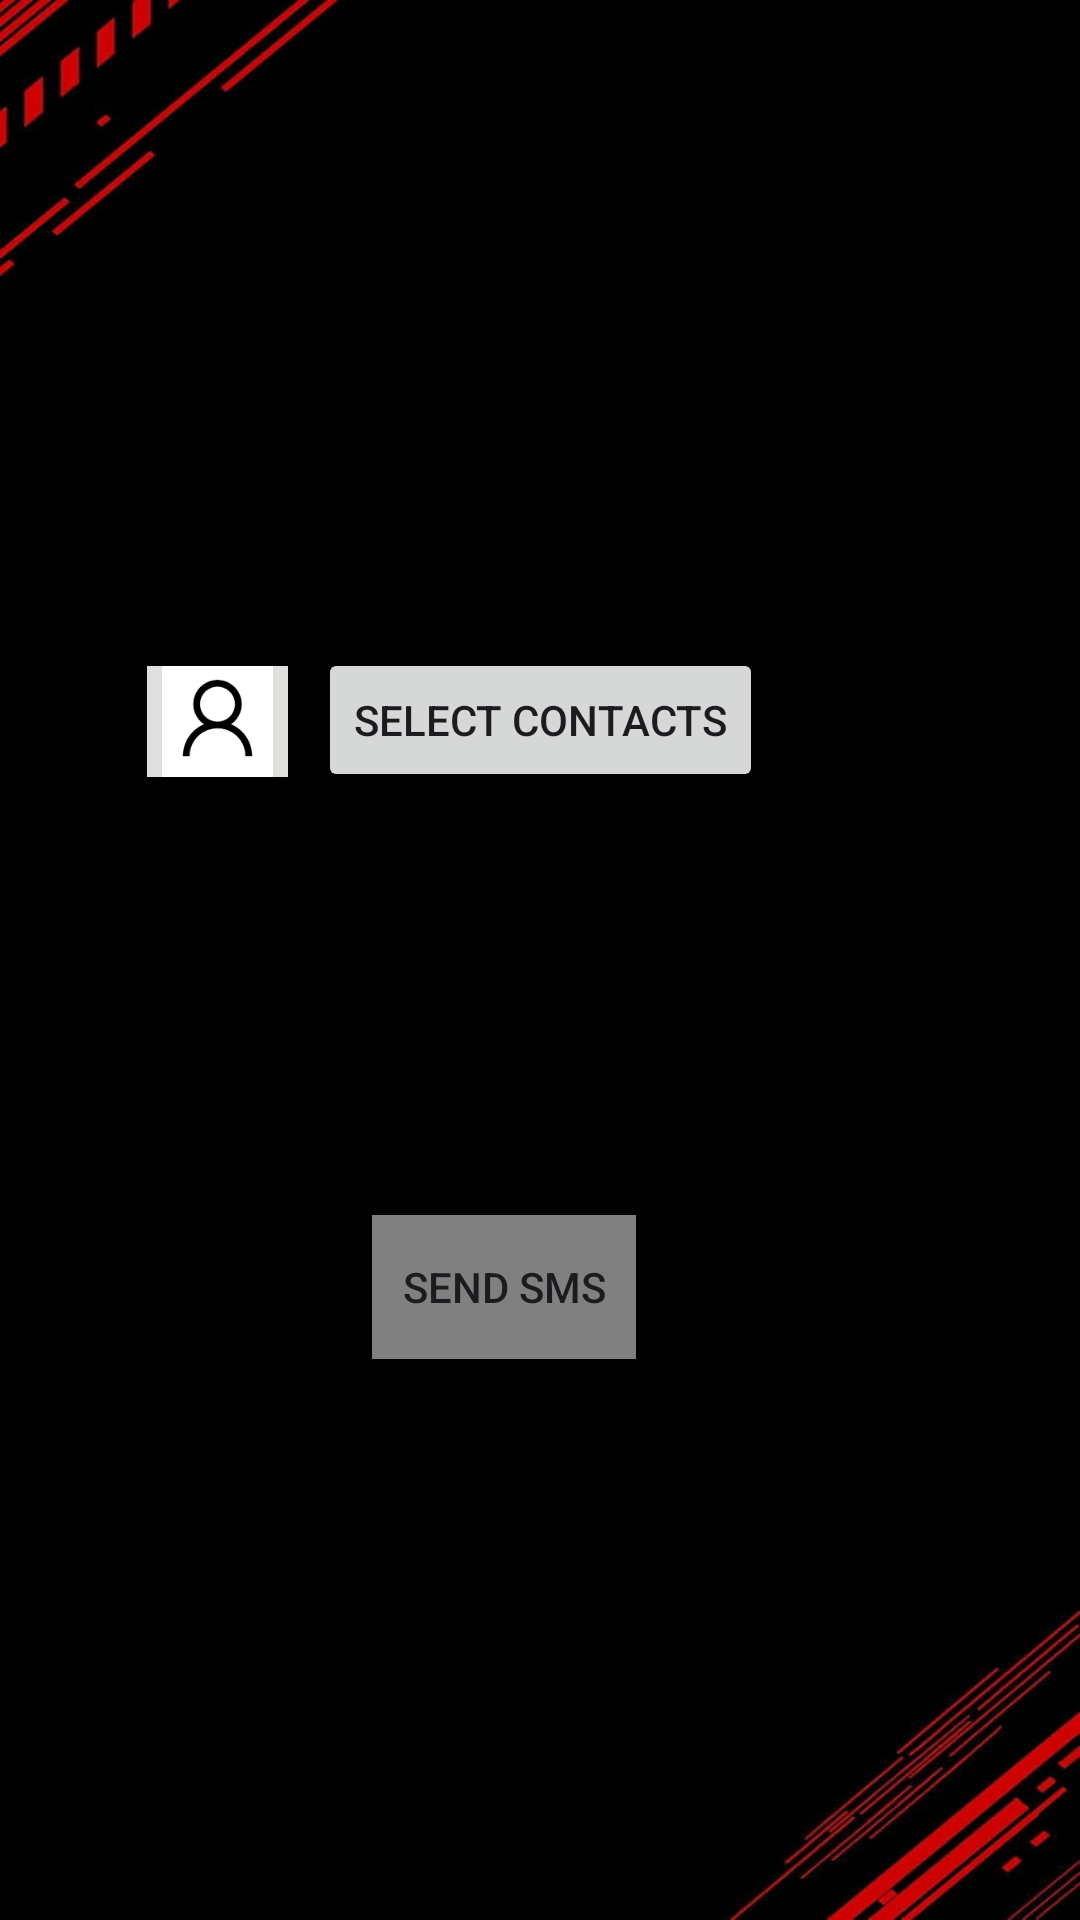

Reconstruct the res/layout file that produces this screen, plus the resources it refers to.
<!-- AndroidManifest.xml: application theme Theme.Split_thebill -->
<!-- res/layout/activity_contact_selection.xml -->
<?xml version="1.0" encoding="utf-8"?>

<RelativeLayout xmlns:android="http://schemas.android.com/apk/res/android"
    xmlns:app="http://schemas.android.com/apk/res-auto"
    android:layout_width="match_parent"
    android:layout_height="match_parent"
    android:background="@drawable/hd_wallpaper_minimal_red_amoled_black_rgb">

    <Button
        android:id="@+id/btnSelectContacts"
        android:layout_width="wrap_content"
        android:layout_height="wrap_content"
        android:layout_alignParentStart="true"
        android:layout_alignParentTop="true"
        android:layout_marginStart="106dp"
        android:layout_marginTop="216dp"
        android:text="Select Contacts"
        android:textColorHighlight="#9A1919"
        android:textColorLink="#808080"
        app:iconTint="#808080" />

    <Button
        android:id="@+id/btnBackToMain"
        android:layout_width="wrap_content"
        android:layout_height="wrap_content"
        android:layout_below="@id/btnSelectContacts"
        android:layout_alignParentStart="true"
        android:layout_marginStart="124dp"
        android:layout_marginTop="141dp"
        android:background="@color/your_grey_color"
        android:text="Send SMS" />

    <ImageView
        android:id="@+id/imageView"
        android:layout_width="0dp"
        android:layout_height="wrap_content"
        app:srcCompat="@android:drawable/stat_notify_chat" />

    <ImageView
        android:id="@+id/imageView3"
        android:layout_width="39dp"
        android:layout_height="35dp"
        android:layout_below="@+id/btnSelectContacts"
        android:layout_alignParentStart="true"
        android:layout_alignParentBottom="true"
        android:layout_centerVertical="true"
        android:layout_marginStart="74dp"
        android:layout_marginTop="93dp"
        android:layout_marginBottom="339dp"

        app:srcCompat="@android:drawable/stat_notify_chat" />

    <ImageView
        android:id="@+id/imageView5"
        android:layout_width="47dp"
        android:layout_height="37dp"
        android:layout_alignParentStart="true"
        android:layout_alignParentTop="true"
        android:layout_marginStart="49dp"
        android:layout_marginTop="222dp"
        android:background="#E1DEDE"
        app:srcCompat="@drawable/_2" />

</RelativeLayout>
<!-- resources referenced by this layout -->
<resources>
  <color name="your_grey_color">#808080</color>
  <!-- drawable _2: png bitmap (drawable, 1260 bytes) -->
  <!-- drawable hd_wallpaper_minimal_red_amoled_black_rgb: jpg bitmap (drawable, 23783 bytes) -->
  <style name="Theme.Split_thebill" parent="Base.Theme.Split_thebill" />
  <style name="Base.Theme.Split_thebill" parent="Theme.Material3.Light.NoActionBar">
      </style>
</resources>
